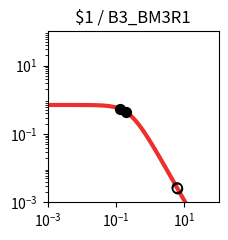

Here is the Python script that generated this plot: (Note: this script raises an exception after producing the figure.)
import matplotlib.pyplot as plt
import matplotlib.ticker as ticker
import numpy as np

fig, ax = plt.subplots(figsize=(2.5,2.5))

plt.xlim(1.000000e-03, 1.000000e+02)
plt.ylim(1.000000e-03, 1.000000e+02)

x = np.array([1.000000e-03,1.122018e-03,1.258925e-03,1.412538e-03,1.584893e-03,1.778279e-03,1.995262e-03,2.238721e-03,2.511886e-03,2.818383e-03,3.162278e-03,3.548134e-03,3.981072e-03,4.466836e-03,5.011872e-03,5.623413e-03,6.309573e-03,7.079458e-03,7.943282e-03,8.912509e-03,1.000000e-02,1.122018e-02,1.258925e-02,1.412538e-02,1.584893e-02,1.778279e-02,1.995262e-02,2.238721e-02,2.511886e-02,2.818383e-02,3.162278e-02,3.548134e-02,3.981072e-02,4.466836e-02,5.011872e-02,5.623413e-02,6.309573e-02,7.079458e-02,7.943282e-02,8.912509e-02,1.000000e-01,1.122018e-01,1.258925e-01,1.412538e-01,1.584893e-01,1.778279e-01,1.995262e-01,2.238721e-01,2.511886e-01,2.818383e-01,3.162278e-01,3.548134e-01,3.981072e-01,4.466836e-01,5.011872e-01,5.623413e-01,6.309573e-01,7.079458e-01,7.943282e-01,8.912509e-01,1.000000e+00,1.122018e+00,1.258925e+00,1.412538e+00,1.584893e+00,1.778279e+00,1.995262e+00,2.238721e+00,2.511886e+00,2.818383e+00,3.162278e+00,3.548134e+00,3.981072e+00,4.466836e+00,5.011872e+00,5.623413e+00,6.309573e+00,7.079458e+00,7.943282e+00,8.912509e+00,1.000000e+01,1.122018e+01,1.258925e+01,1.412538e+01,1.584893e+01,1.778279e+01,1.995262e+01,2.238721e+01,2.511886e+01,2.818383e+01,3.162278e+01,3.548134e+01,3.981072e+01,4.466836e+01,5.011872e+01,5.623413e+01,6.309573e+01,7.079458e+01,7.943282e+01,8.912509e+01,1.000000e+02,])
y = np.array([7.039624e-01,7.039539e-01,7.039435e-01,7.039308e-01,7.039152e-01,7.038960e-01,7.038726e-01,7.038438e-01,7.038086e-01,7.037654e-01,7.037124e-01,7.036475e-01,7.035680e-01,7.034705e-01,7.033511e-01,7.032048e-01,7.030256e-01,7.028060e-01,7.025370e-01,7.022076e-01,7.018042e-01,7.013104e-01,7.007061e-01,6.999667e-01,6.990626e-01,6.979576e-01,6.966079e-01,6.949606e-01,6.929520e-01,6.905058e-01,6.875308e-01,6.839190e-01,6.795434e-01,6.742557e-01,6.678855e-01,6.602396e-01,6.511032e-01,6.402435e-01,6.274165e-01,6.123781e-01,5.949003e-01,5.747918e-01,5.519245e-01,5.262616e-01,4.978853e-01,4.670188e-01,4.340362e-01,3.994566e-01,3.639182e-01,3.281349e-01,2.928403e-01,2.587289e-01,2.264029e-01,1.963350e-01,1.688485e-01,1.441177e-01,1.221821e-01,1.029712e-01,8.633265e-02,7.206030e-02,5.991854e-02,4.966183e-02,4.104893e-02,3.385251e-02,2.786468e-02,2.289979e-02,1.879494e-02,1.540925e-02,1.262222e-02,1.033171e-02,8.451770e-03,6.910492e-03,5.648001e-03,4.614631e-03,3.769307e-03,3.078152e-03,2.513274e-03,2.051755e-03,1.674784e-03,1.366939e-03,1.115589e-03,9.103976e-04,7.429071e-04,6.062042e-04,4.946384e-04,4.035934e-04,3.292986e-04,2.686750e-04,2.192087e-04,1.788474e-04,1.459160e-04,1.190473e-04,9.712547e-05,7.923995e-05,6.464772e-05,5.274248e-05,4.302952e-05,3.510520e-05,2.864016e-05,2.336569e-05,1.906256e-05,])
c = "#ee2f2b"

hi_x = np.array([1.898706e-01,1.269813e-01,])
hi_y = np.array([4.484758e-01,5.501016e-01,])
lo_x = np.array([6.093479e+00,6.336929e+00,])
lo_y = np.array([2.672388e-03,2.494192e-03,])

plt.loglog(x,y,lw=3,color=c)
plt.scatter(hi_x,hi_y,marker='o',s=50,color='black',zorder=10)
plt.scatter(lo_x,lo_y,marker='o',s=50,edgecolors='black',color='none',zorder=10)

plt.title("$1 / B3_BM3R1")

ax.xaxis.set_major_locator(ticker.LogLocator(numticks=3))
ax.yaxis.set_major_locator(ticker.LogLocator(numticks=3))

ax.set_aspect('equal')
plt.tight_layout()

plt.savefig("/content/output/0xC3/response_plot_$1_B3_BM3R1.png", bbox_inches='tight')
